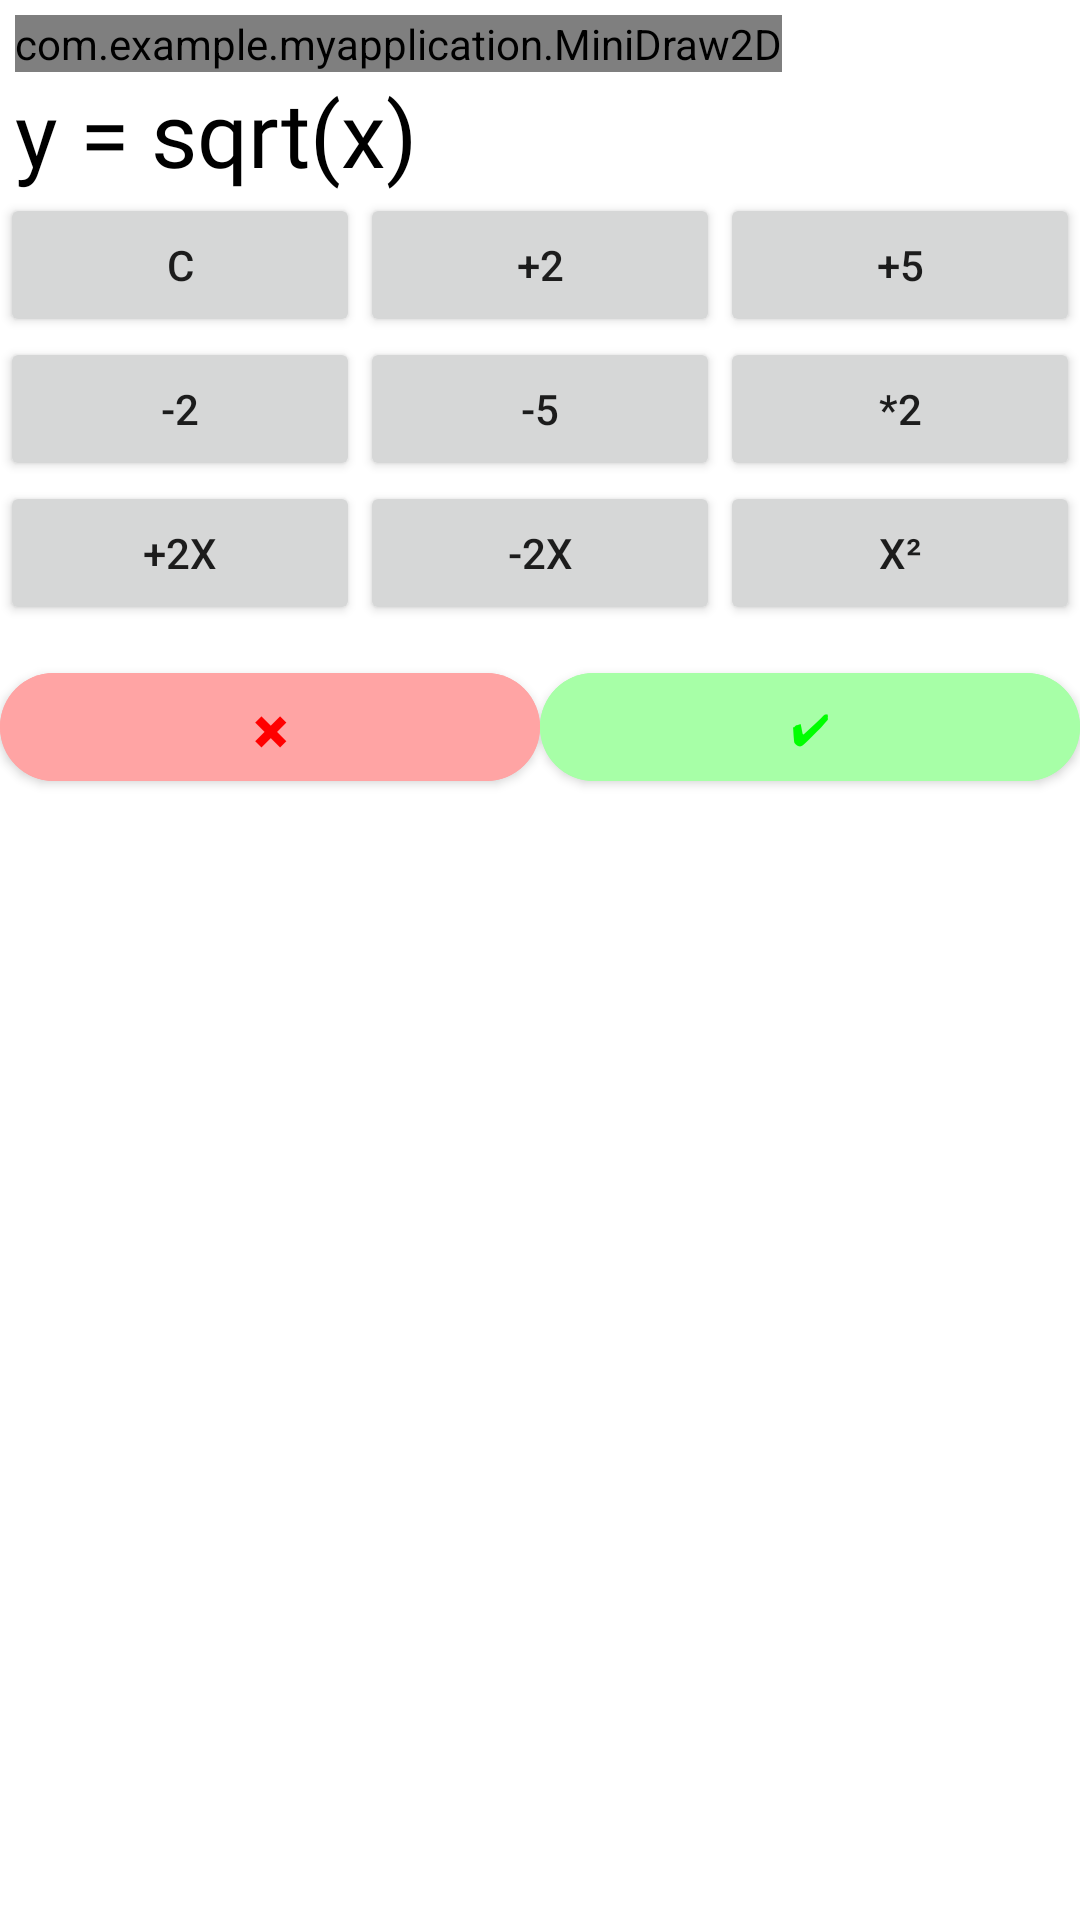

Here is an Android app screen rendered from its layout file. Give the layout XML and the strings, colors and styles it references.
<!-- AndroidManifest.xml: application theme Theme.MyApplication -->
<!-- res/layout/fragment_custom.xml -->
<?xml version="1.0" encoding="utf-8"?>
<LinearLayout xmlns:android="http://schemas.android.com/apk/res/android"
    android:layout_width="wrap_content"
    android:layout_height="wrap_content"
    xmlns:app="http://schemas.android.com/apk/res-auto"
    android:orientation="vertical"
    android:weightSum="6">
    <ImageButton
        android:id="@+id/probel"
        android:layout_width="match_parent"
        android:layout_height="5dp"
        android:background="@color/white" />
    <LinearLayout
        android:layout_width="match_parent"
        android:layout_height="wrap_content"
        android:orientation="horizontal">
        <ImageButton
            android:id="@+id/probel2"
            android:layout_width="5dp"
            android:layout_height="match_parent"
            android:background="@color/white" />
        <com.example.myapplication.MiniDraw2D
            android:id="@+id/minicanvas"
            android:layout_width="wrap_content"
            android:layout_height="wrap_content" />
    </LinearLayout>

    <LinearLayout
        android:layout_width="match_parent"
        android:layout_height="wrap_content"
        android:orientation="horizontal">
        <ImageButton
            android:id="@+id/probel3"
            android:layout_width="5dp"
            android:layout_height="match_parent"
            android:background="@color/white" />
        <TextView
            android:id="@+id/y"
            android:layout_width="wrap_content"
            android:layout_height="wrap_content"
            android:textSize="30sp"
            android:text="y = "
            android:fontFamily="@font/oswald"
            android:textColor="@color/black"/>
        <TextView
            android:id="@+id/x"
            android:layout_width="wrap_content"
            android:layout_height="wrap_content"
            android:textSize="30sp"
            android:text="sqrt(x)"
            android:fontFamily="@font/oswald"
            android:textColor="@color/black"/>
    </LinearLayout>
    <LinearLayout
        android:layout_width="match_parent"
        android:layout_height="wrap_content"
        android:orientation="horizontal">
        <Button
            android:id="@+id/button1"
            android:layout_width="match_parent"
            android:layout_height="wrap_content"
            android:layout_weight="2"
            android:text="С" />
        <Button
            android:id="@+id/button2"
            android:layout_width="match_parent"
            android:layout_height="wrap_content"
            android:layout_weight="2"
            android:text="+2"/>
        <Button
            android:id="@+id/button3"
            android:layout_width="match_parent"
            android:layout_height="wrap_content"
            android:layout_weight="2"
            android:text="+5"/>
    </LinearLayout>
    <LinearLayout
        android:layout_width="match_parent"
        android:layout_height="wrap_content"
        android:orientation="horizontal">
        <Button
            android:id="@+id/button4"
            android:layout_width="match_parent"
            android:layout_height="wrap_content"
            android:layout_weight="2"
            android:text="-2"/>
        <Button
            android:id="@+id/button5"
            android:layout_width="match_parent"
            android:layout_height="wrap_content"
            android:layout_weight="2"
            android:text="-5"/>
        <Button
            android:id="@+id/button6"
            android:layout_width="match_parent"
            android:layout_height="wrap_content"
            android:layout_weight="2"
            android:text="*2"/>
    </LinearLayout>
    <LinearLayout
        android:layout_width="match_parent"
        android:layout_height="wrap_content"
        android:orientation="horizontal">
        <Button
            android:id="@+id/button7"
            android:layout_width="match_parent"
            android:layout_height="wrap_content"
            android:layout_weight="2"
            android:text="+2х"/>
        <Button
            android:id="@+id/button8"
            android:layout_width="match_parent"
            android:layout_height="wrap_content"
            android:layout_weight="2"
            android:text="-2х"/>
        <Button
            android:id="@+id/button9"
            android:layout_width="match_parent"
            android:layout_height="wrap_content"
            android:layout_weight="2"
            android:text="х²"/>
    </LinearLayout>

    <ImageButton
        android:id="@+id/probel4"
        android:layout_width="match_parent"
        android:layout_height="10dp"
        android:background="@color/white" />
    <LinearLayout
        android:layout_width="match_parent"
        android:layout_height="wrap_content"
        android:orientation="horizontal">
        <com.google.android.material.button.MaterialButton
            app:cornerRadius="20dp"
            android:backgroundTint="@color/lightred"
            android:id="@+id/button_nook"
            android:layout_width="match_parent"
            android:layout_height="wrap_content"
            android:layout_weight="2"
            android:text="✖"
            android:textColor="@color/red"/>
        <com.google.android.material.button.MaterialButton
            app:cornerRadius="20dp"
            android:id="@+id/button_ok"
            android:backgroundTint="@color/lightgreen"
            android:layout_width="match_parent"
            android:layout_height="wrap_content"
            android:layout_weight="2"
            android:text="✔"
            android:textColor="@color/green"/>
    </LinearLayout>

</LinearLayout>
<!-- resources referenced by this layout -->
<resources>
  <color name="black">#FF000000</color>
  <color name="green">#00FF00</color>
  <color name="lightgreen">#A7FFA7</color>
  <color name="lightred">#ffFFA4A4</color>
  <color name="red">#FFFF0000</color>
  <color name="white">#FFFFFFFF</color>
  <style name="Theme.MyApplication" parent="Theme.MaterialComponents.DayNight.NoActionBar">
          
          <item name="colorPrimary">@color/purple_500</item>
          <item name="colorPrimaryVariant">@color/purple_700</item>
          <item name="colorOnPrimary">@color/white</item>
          
          <item name="colorSecondary">@color/teal_200</item>
          <item name="colorSecondaryVariant">@color/teal_700</item>
          <item name="colorOnSecondary">@color/black</item>
          
          <item name="android:statusBarColor">?attr/colorPrimaryVariant</item>
          
      </style>
  <color name="purple_500">#FF6200EE</color>
  <color name="purple_700">#FF3700B3</color>
  <color name="teal_200">#FF03DAC5</color>
  <color name="teal_700">#FF018786</color>
</resources>
